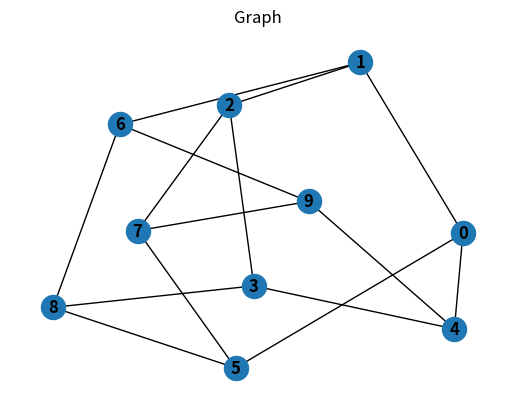
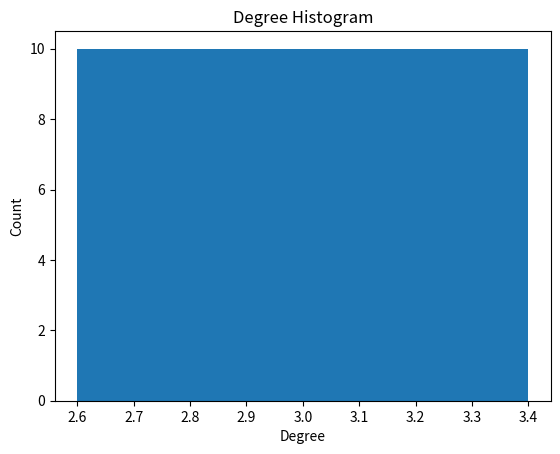
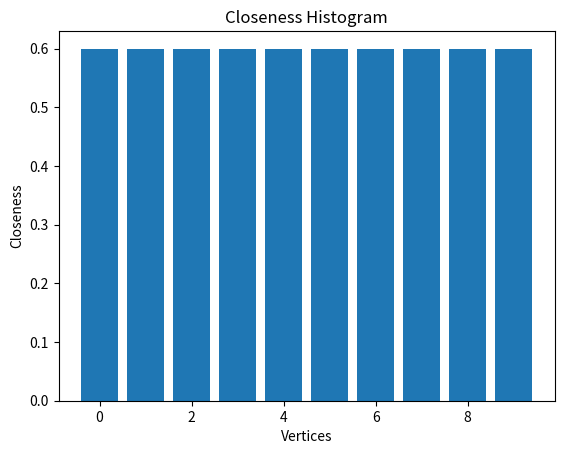

Write Python code to recreate these figures, in order.
import matplotlib.pyplot as plt
import networkx as nx
import numpy as np
import collections

# Peterson Graph
G = nx.petersen_graph()

# Random Graph
# G = nx.gnp_random_graph(100, 0.02)

# Draw the graph
plt.figure()
plt.title("Graph")
nx.draw(G, with_labels=True, font_weight='bold')

# To plot Degree Distribution Histogram
degree_seq = np.sort([d for _, d in G.degree()])[::-1]
degree_count = collections.Counter(degree_seq)
deg, cnt = zip(*degree_count.items())

plt.figure()
plt.bar(deg, cnt)

plt.title("Degree Histogram")
plt.ylabel("Count")
plt.xlabel("Degree")


# Diameter of the Graph
diameter = nx.algorithms.distance_measures.diameter(G)
print("Diameter of the graph is: ", diameter)

# Closeness centrality(inwards) Histogram
closeness_seq = nx.algorithms.centrality.closeness_centrality(G)
vertex, closeness = zip(*closeness_seq.items())

plt.figure()
plt.bar(vertex, closeness)

plt.title("Closeness Histogram")
plt.xlabel("Vertices")
plt.ylabel("Closeness")

plt.show()
